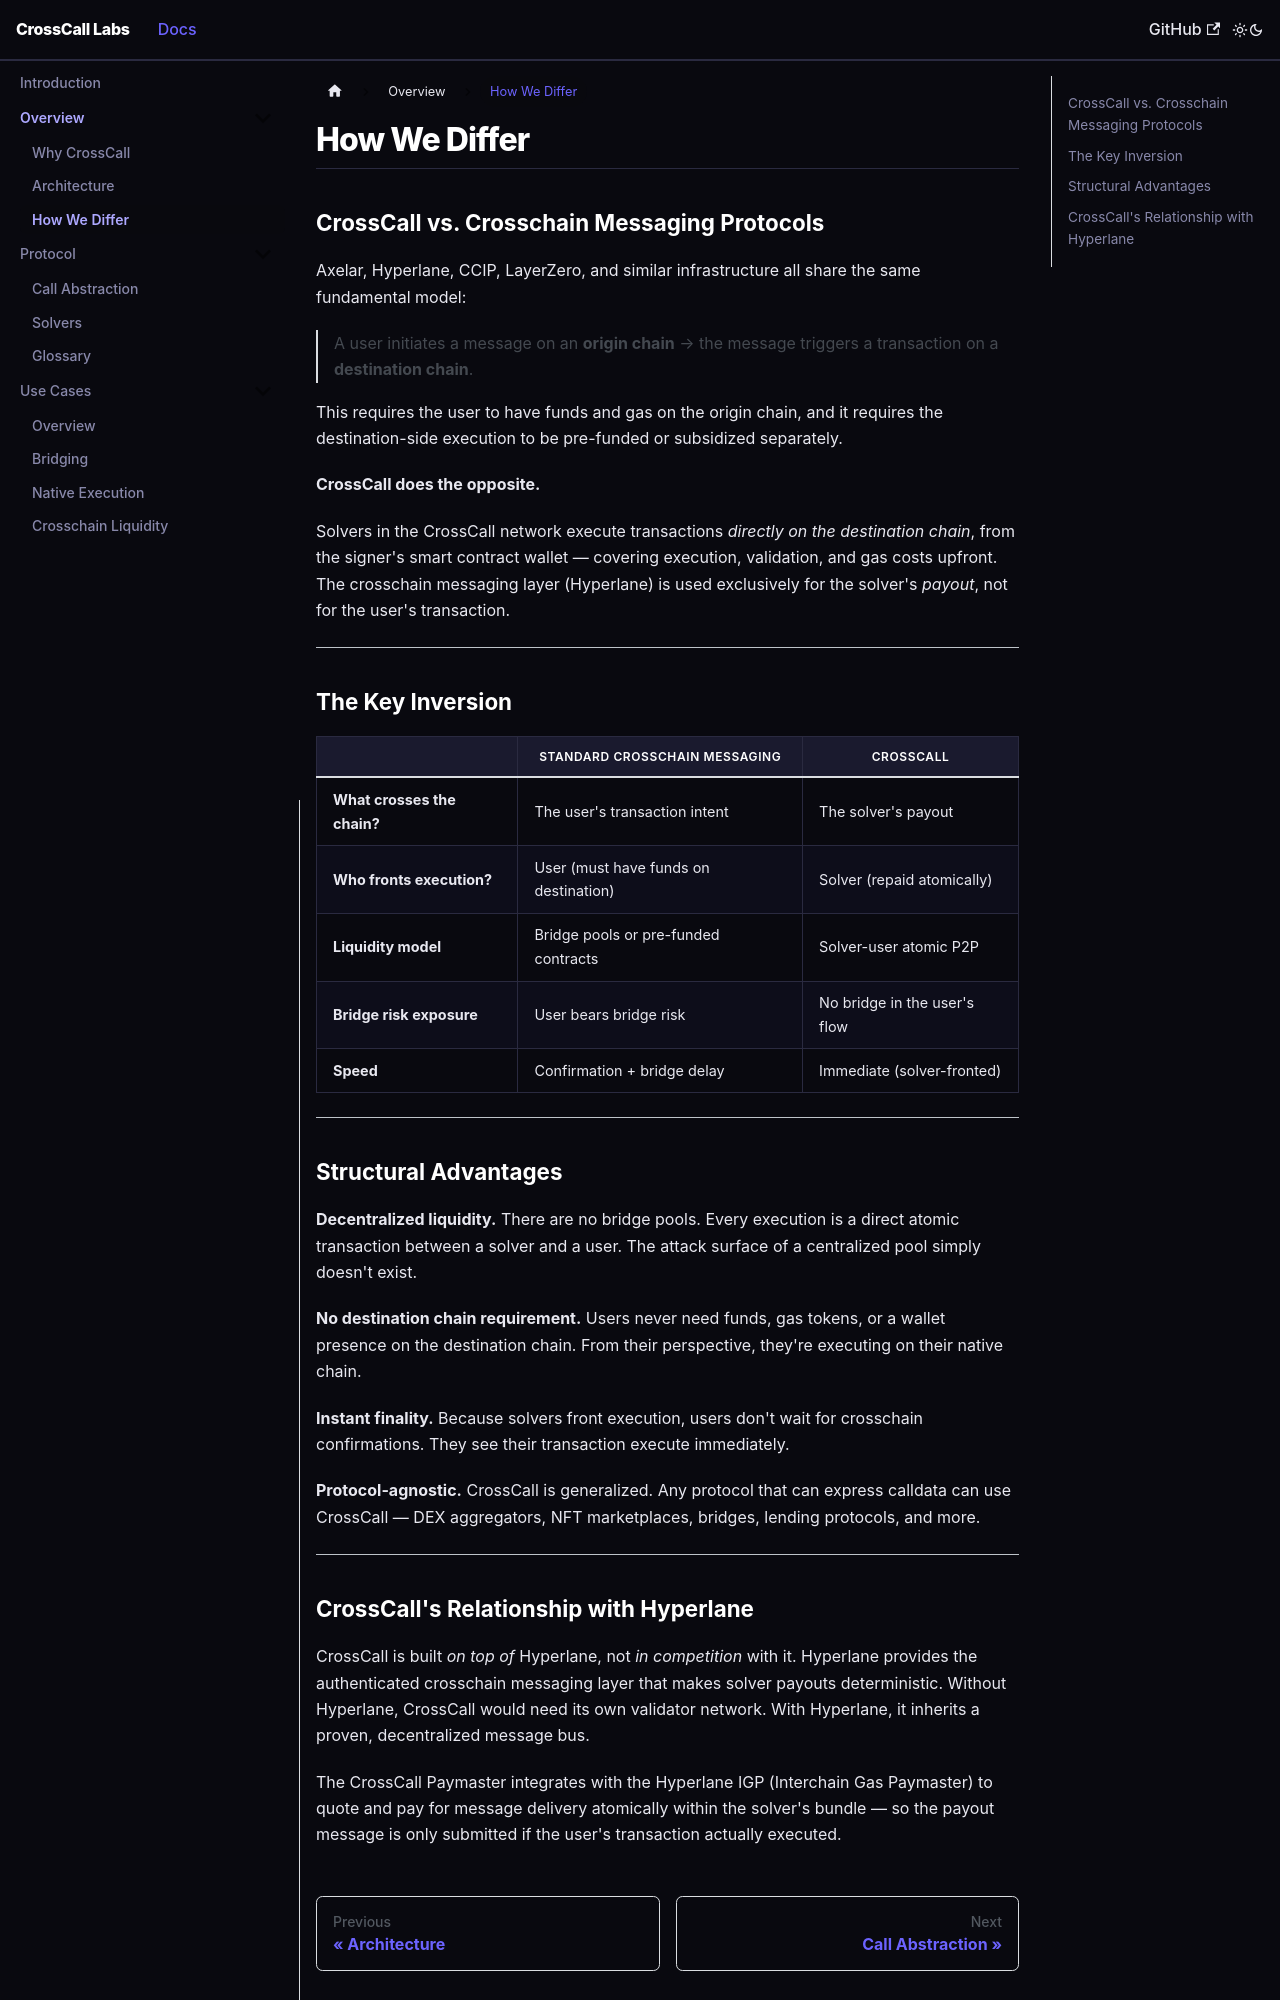

repository: crosscall-labs/crosscall-docs · page: overview/how-we-differ.html · generator: docusaurus

---
id: how-we-differ
title: How We Differ
sidebar_label: How We Differ
---

# How We Differ

## CrossCall vs. Crosschain Messaging Protocols

Axelar, Hyperlane, CCIP, LayerZero, and similar infrastructure all share the same fundamental model:

> A user initiates a message on an **origin chain** → the message triggers a transaction on a **destination chain**.

This requires the user to have funds and gas on the origin chain, and it requires the destination-side execution to be pre-funded or subsidized separately.

**CrossCall does the opposite.**

Solvers in the CrossCall network execute transactions *directly on the destination chain*, from the signer's smart contract wallet — covering execution, validation, and gas costs upfront. The crosschain messaging layer (Hyperlane) is used exclusively for the solver's *payout*, not for the user's transaction.

---

## The Key Inversion

| | Standard Crosschain Messaging | CrossCall |
|---|---|---|
| **What crosses the chain?** | The user's transaction intent | The solver's payout |
| **Who fronts execution?** | User (must have funds on destination) | Solver (repaid atomically) |
| **Liquidity model** | Bridge pools or pre-funded contracts | Solver-user atomic P2P |
| **Bridge risk exposure** | User bears bridge risk | No bridge in the user's flow |
| **Speed** | Confirmation + bridge delay | Immediate (solver-fronted) |

---

## Structural Advantages

**Decentralized liquidity.** There are no bridge pools. Every execution is a direct atomic transaction between a solver and a user. The attack surface of a centralized pool simply doesn't exist.

**No destination chain requirement.** Users never need funds, gas tokens, or a wallet presence on the destination chain. From their perspective, they're executing on their native chain.

**Instant finality.** Because solvers front execution, users don't wait for crosschain confirmations. They see their transaction execute immediately.

**Protocol-agnostic.** CrossCall is generalized. Any protocol that can express calldata can use CrossCall — DEX aggregators, NFT marketplaces, bridges, lending protocols, and more.

---
